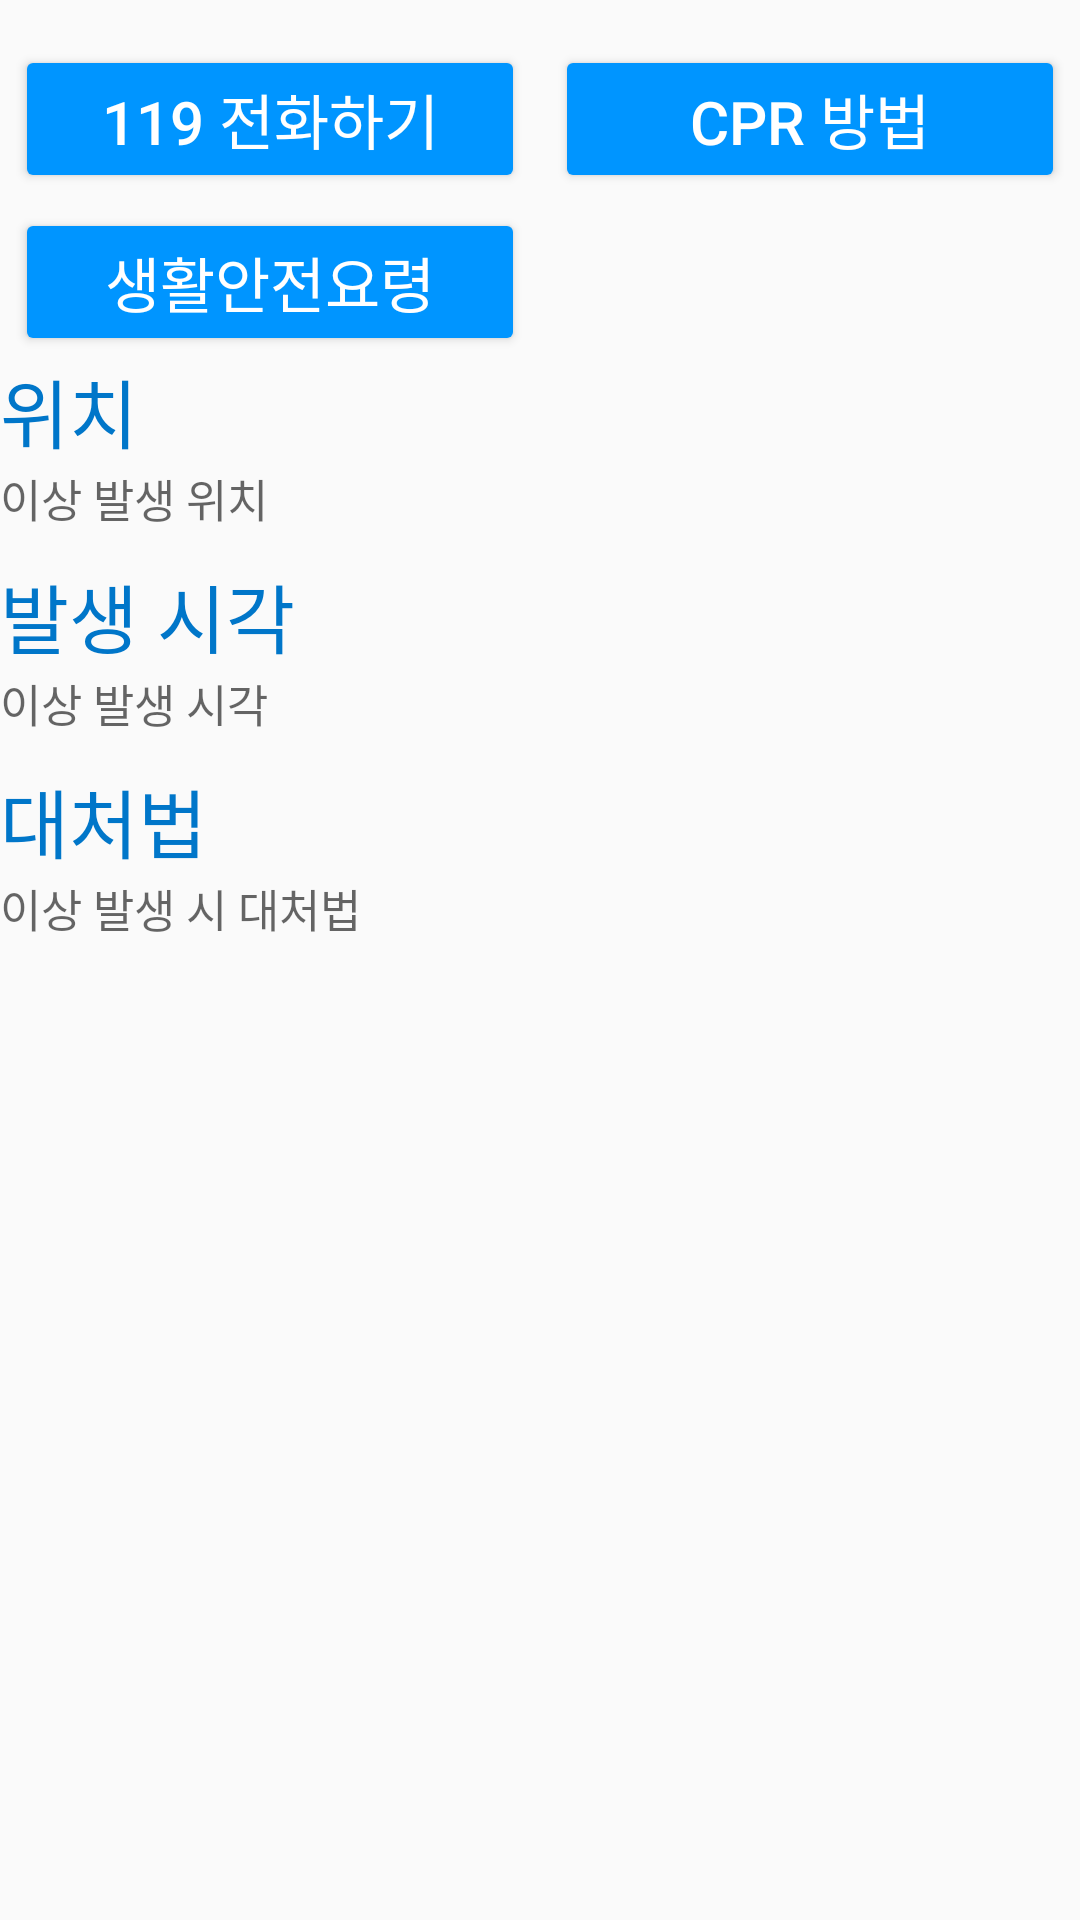

Produce the Android XML layout that renders to this screen, including the resource entries it uses.
<!-- AndroidManifest.xml: application theme Theme.SmarthomeApp -->
<!-- res/layout/fragment_home.xml -->
<?xml version="1.0" encoding="utf-8"?>
<LinearLayout xmlns:android="http://schemas.android.com/apk/res/android"
    xmlns:tools="http://schemas.android.com/tools"
    android:layout_width="match_parent"
    android:layout_height="match_parent"
    tools:context=".HomeFragment"
    android:orientation="vertical">


    <LinearLayout
        android:layout_width="match_parent"
        android:layout_height="wrap_content"
        android:layout_marginStart="5dp"
        android:layout_marginEnd="5dp"
        android:orientation="horizontal">


        <Button
            android:id="@+id/btn_119"
            android:layout_width="match_parent"
            android:layout_height="wrap_content"
            android:layout_marginTop="15dp"
            android:layout_marginBottom="5dp"
            android:layout_marginRight="5dp"
            android:backgroundTint="@color/blue_500"
            android:textColor="@color/white"
            android:layout_weight="1"
            android:text="119 전화하기"
            android:textSize="20dp" />

        <Button
            android:id="@+id/btn_cpr"
            android:layout_width="match_parent"
            android:layout_height="wrap_content"
            android:layout_marginTop="15dp"
            android:layout_marginBottom="5dp"
            android:layout_marginLeft="5dp"
            android:backgroundTint="@color/blue_500"
            android:textColor="@color/white"
            android:layout_weight="1"
            android:text="CPR 방법"
            android:textSize="20dp" />
    </LinearLayout>

    <LinearLayout
        android:layout_width="match_parent"
        android:layout_height="wrap_content"
        android:layout_marginStart="5dp"
        android:layout_marginEnd="5dp"
        android:orientation="horizontal">

        <Button
            android:id="@+id/btn_safety"
            android:layout_width="match_parent"
            android:layout_height="wrap_content"
            android:layout_marginRight="5dp"
            android:backgroundTint="@color/blue_500"
            android:textColor="@color/white"
            android:layout_weight="1"
            android:text="생활안전요령"
            android:textSize="20dp" />
        <Button
            android:layout_width="match_parent"
            android:layout_height="wrap_content"
            android:layout_marginLeft="5dp"
            android:backgroundTint="@color/blue_500"
            android:textColor="@color/white"
            android:layout_weight="1"
            android:textSize="20dp"
            android:visibility="invisible"/>
    </LinearLayout>

    <LinearLayout
        android:layout_width="match_parent"
        android:layout_height="wrap_content"
        android:orientation="vertical">

        <TextView
            android:layout_width="match_parent"
            android:layout_height="wrap_content"
            android:textColor="@color/blue_700"
            android:textSize="25dp"
            android:text="위치"/>

        <TextView
            android:id="@+id/txt_where"
            android:layout_width="match_parent"
            android:layout_height="wrap_content"
            android:layout_marginBottom="10dp"
            android:hint="이상 발생 위치"
            android:textColor="@color/black"
            android:textSize="15dp" />
    </LinearLayout>

    <LinearLayout
        android:layout_width="match_parent"
        android:layout_height="wrap_content"
        android:orientation="vertical">

        <TextView
            android:layout_width="match_parent"
            android:layout_height="wrap_content"
            android:textColor="@color/blue_700"
            android:textSize="25dp"
            android:text="발생 시각"/>

        <TextView
            android:id="@+id/txt_time"
            android:layout_width="match_parent"
            android:layout_height="wrap_content"
            android:layout_marginBottom="10dp"
            android:hint="이상 발생 시각"
            android:textColor="@color/black"
            android:textSize="15dp" />
    </LinearLayout>

    <LinearLayout
        android:layout_width="match_parent"
        android:layout_height="wrap_content"
        android:orientation="vertical">

        <TextView
            android:layout_width="match_parent"
            android:layout_height="wrap_content"
            android:textColor="@color/blue_700"
            android:textSize="25dp"
            android:text="대처법"/>

        <TextView
            android:id="@+id/txt_countermeasure"
            android:layout_width="match_parent"
            android:layout_height="wrap_content"
            android:layout_marginBottom="10dp"
            android:scrollbars="vertical"
            android:hint="이상 발생 시 대처법"
            android:textColor="@color/black"
            android:textSize="15dp" />
    </LinearLayout>

</LinearLayout>
<!-- resources referenced by this layout -->
<resources>
  <color name="black">#FF000000</color>
  <color name="blue_500">#0095FF</color>
  <color name="blue_700">#0076c9</color>
  <color name="white">#FFFFFFFF</color>
  <style name="Theme.SmarthomeApp" parent="Theme.AppCompat.Light.NoActionBar">
          
          <item name="colorPrimary">@color/blue_200</item>
          <item name="colorPrimaryVariant">@color/blue_700</item>
          <item name="colorOnPrimary">@color/white</item>
          
          <item name="colorSecondary">@color/teal_200</item>
          <item name="colorSecondaryVariant">@color/teal_700</item>
          <item name="colorOnSecondary">@color/black</item>
          
          <item name="android:statusBarColor" tools:targetApi="l">?attr/colorPrimaryVariant</item>
          
      </style>
  <color name="blue_200">#45b2ff</color>
  <color name="teal_200">#FF03DAC5</color>
  <color name="teal_700">#FF018786</color>
</resources>
